Run: headless pygame with SDL's dummy video driver; simulated clock (each Clock.tick advances the game by its frame time, no real sleeping); random seed 0; keys injected as events and as key.get_pressed() state; no mouse input.
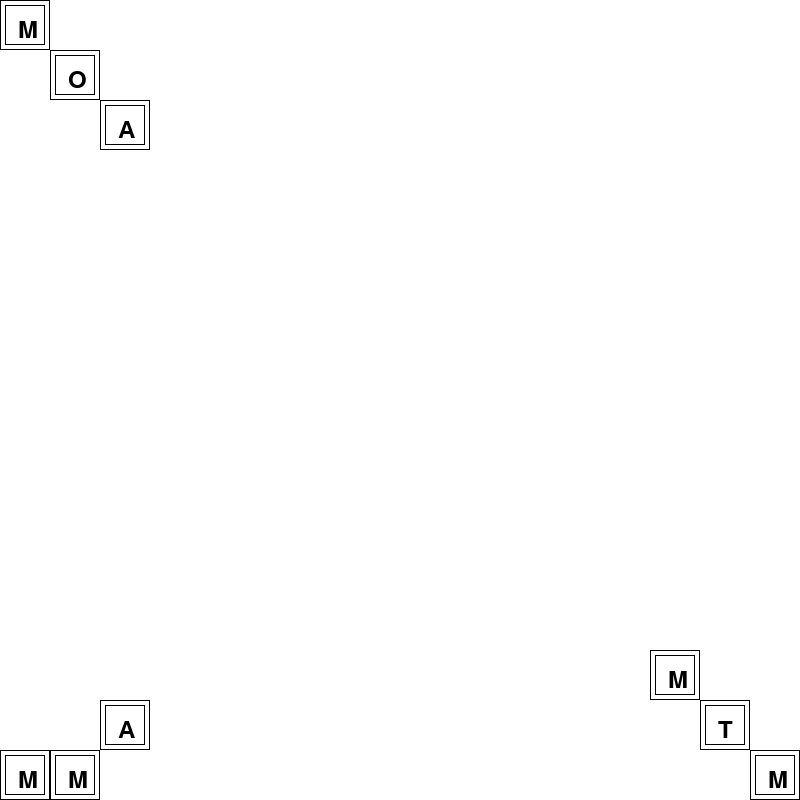
Frame 1 of 4 · flips 1–60 · no input
Frame 2 of 4 · flips 61–180 · tapped SPACE, RETURN · held RIGHT (→), D · screen unchanged from frame 1, image omitted
Frame 3 of 4 · flips 181–300 · held DOWN (↓), S · screen unchanged from frame 2, image omitted
Frame 4 of 4 · flips 301–420 · held LEFT (←), A, UP (↑), W · screen unchanged from frame 3, image omitted

The pygame program that drew these frames:

import pygame
import sys
import random

# Savaşçı sınıfı ve türetilmiş sınıflar
class Savasci:
    def __init__(self, isim, kaynak, can, saldiri_menzili):
        self.isim = isim
        self.kaynak = kaynak
        self.can = can
        self.saldiri_menzili = saldiri_menzili

    def saldir(self, hedef):
        pass

class Muhafiz(Savasci):
    def __init__(self):
        super().__init__("Muhafız", 10, 80, (1, 1, 1))

    def saldir(self, hedef):
        hedef.can -= 20

class Okcu(Savasci):
    def __init__(self):
        super().__init__("Okçu", 20, 30, (2, 2, 2))

    def saldir(self, hedef):
        hedef.can -= hedef.can * 0.6

class Topcu(Savasci):
    def __init__(self):
        super().__init__("Topçu", 50, 30, (2, 2, 0))

    def saldir(self, hedef):
        hedef.can = 0

class Atlı(Savasci):
    def __init__(self):
        super().__init__("Atlı", 30, 40, (0, 0, 3))

    def saldir(self, hedef):
        hedef.can -= 30

class Saglikci(Savasci):
    def __init__(self):
        super().__init__("Sağlıkçı", 10, 100, (2, 2, 2))

    def saldir(self, hedef):
        hedef.can += hedef.can * 0.5

# Dünya sınıfı
class Dunya:
    def __init__(self, boyut):
        self.boyut = boyut
        self.matris = [['.' for _ in range(boyut)] for _ in range(boyut)]

    def savasci_yerlestir(self, x, y, savasci):
        self.matris[x][y] = savasci.isim[0].upper()

# Oyuncu sınıfı
class Oyuncu:
    def __init__(self, isim):
        self.isim = isim
        self.kaynak = 200
        self.can = 1
        self.savascilar = []

    def savasci_uret(self, savasci):
        if self.kaynak >= savasci.kaynak:
            self.savascilar.append(savasci)
            self.kaynak -= savasci.kaynak

# Yapay Zeka sınıfı
class YapayZeka(Oyuncu):
    def __init__(self):
        super().__init__("Yapay Zeka")

    def savasci_uret(self, savasci):
        self.savascilar.append(savasci)

# Pygame başlat
pygame.init()

# Ekran boyutu ve renkler
ekran_boyutu = (800, 800)
arka_plan_renk = (255, 255, 255)

# Oyun ekranı oluştur
ekran = pygame.display.set_mode(ekran_boyutu)
pygame.display.set_caption("LORDS OF THE POLYWARPHISM")

# Dünya oluştur
dunya = Dunya(16)  # Örnek olarak 16x16 bir dünya oluşturuldu

# Oyuncuları oluştur
oyuncu1 = Oyuncu("Oyuncu 1")
oyuncu2 = Oyuncu("Oyuncu 2")
yapay_zeka = YapayZeka()

# Muhafızları üret ve yerleştir
oyuncu1.savasci_uret(Muhafiz())
oyuncu2.savasci_uret(Muhafiz())
yapay_zeka.savasci_uret(Muhafiz())

dunya.savasci_yerlestir(0, 0, oyuncu1.savascilar[0])  # Oyuncu 1'in Muhafızı
dunya.savasci_yerlestir(15, 15, oyuncu2.savascilar[0])  # Oyuncu 2'in Muhafızı
dunya.savasci_yerlestir(0, 15, yapay_zeka.savascilar[0])  # Yapay Zeka'nın Muhafızı

# Diğer savaşçıları üret ve yerleştir
oyuncu1.savasci_uret(Okcu())
oyuncu1.savasci_uret(Atlı())
oyuncu2.savasci_uret(Topcu())
oyuncu2.savasci_uret(Okcu())
yapay_zeka.savasci_uret(Atlı())
yapay_zeka.savasci_uret(Saglikci())

dunya.savasci_yerlestir(1, 1, oyuncu1.savascilar[1])  # Okçu
dunya.savasci_yerlestir(2, 2, oyuncu1.savascilar[2])  # Atlı
dunya.savasci_yerlestir(14, 14, oyuncu2.savascilar[1])  # Topçu
dunya.savasci_yerlestir(13, 13, oyuncu2.savascilar[0])  # Okçu
dunya.savasci_yerlestir(1, 15, yapay_zeka.savascilar[0])  # Atlı
dunya.savasci_yerlestir(2, 14, yapay_zeka.savascilar[1])  # Sağlıkçı

# Ana oyun döngüsü
while True:
    # Olayları işle
    for event in pygame.event.get():
        if event.type == pygame.QUIT:
            pygame.quit()
            sys.exit()

    # Arka planı temizle
    ekran.fill(arka_plan_renk)

    # Dünyadaki savaşçıları ekrana çiz
    for i in range(16):
        for j in range(16):
            if dunya.matris[i][j] != '.':
                pygame.draw.rect(ekran, (0, 0, 0), (50*i, 50*j, 50, 50), 1)  # Hücreyi çiz
                pygame.draw.rect(ekran, (0, 0, 0), (50*i + 5, 50*j + 5, 40,40), 1)  # Hücreyi çiz
                font = pygame.font.Font(None, 36)
                text = font.render(dunya.matris[i][j], True, (0, 0, 0))
                ekran.blit(text, (50*i + 18, 50*j + 18))  # Savaşçı ismini yaz

    # Ekranı güncelle
    pygame.display.flip()
